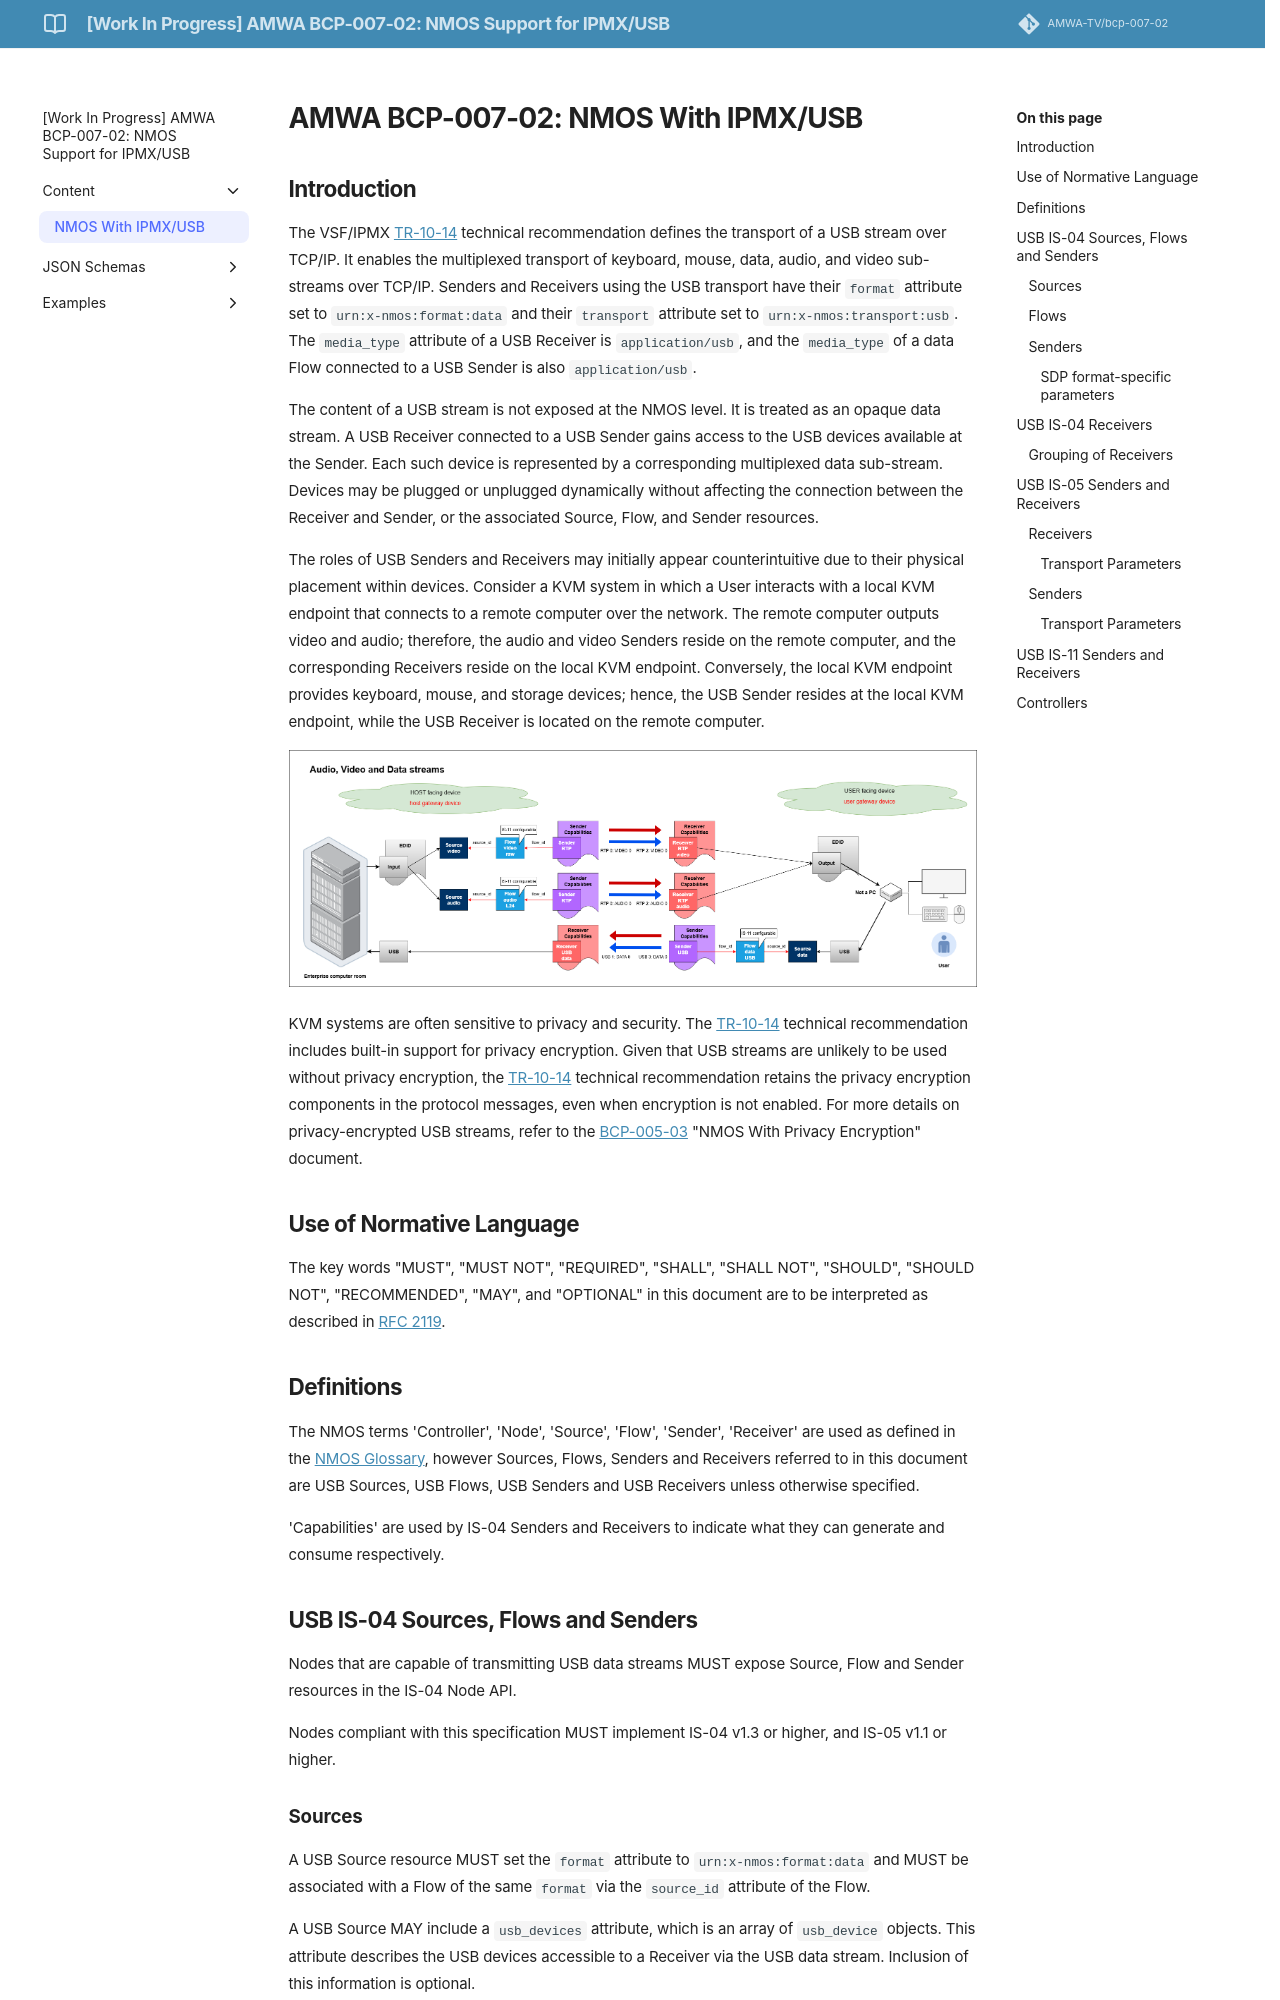

repository: AMWA-TV/bcp-007-02 · page: v1.0-dev/NMOS-With-IPMX-USB/index.html · generator: jekyll

# AMWA BCP-007-02: NMOS With IPMX/USB
{:.no_toc}  
---
  
{:toc}

## Introduction

The VSF/IPMX [TR-10-14][] technical recommendation defines the transport of a USB stream over TCP/IP. It enables the multiplexed transport of keyboard, mouse, data, audio, and video sub-streams over TCP/IP. Senders and Receivers using the USB transport have their `format` attribute set to `urn:x-nmos:format:data` and their `transport` attribute set to  `urn:x-nmos:transport:usb`. The `media_type` attribute of a USB Receiver is `application/usb`, and the `media_type` of a data Flow connected to a USB Sender is also `application/usb`.

The content of a USB stream is not exposed at the NMOS level. It is treated as an opaque data stream. A USB Receiver connected to a USB Sender gains access to the USB devices available at the Sender. Each such device is represented by a corresponding multiplexed data sub-stream. Devices may be plugged or unplugged dynamically without affecting the connection between the Receiver and Sender, or the associated Source, Flow, and Sender resources.

The roles of USB Senders and Receivers may initially appear counterintuitive due to their physical placement within devices. Consider a KVM system in which a User interacts with a local KVM endpoint that connects to a remote computer over the network. The remote computer outputs video and audio; therefore, the audio and video Senders reside on the remote computer, and the corresponding Receivers reside on the local KVM endpoint. Conversely, the local KVM endpoint provides keyboard, mouse, and storage devices; hence, the USB Sender resides at the local KVM endpoint, while the USB Receiver is located on the remote computer.

![BCP-007-02 Overview](images/BCP-007-02-Overview.png)

KVM systems are often sensitive to privacy and security. The [TR-10-14][] technical recommendation includes built-in support for privacy encryption. Given that USB streams are unlikely to be used without privacy encryption, the [TR-10-14][] technical recommendation retains the privacy encryption components in the protocol messages, even when encryption is not enabled. For more details on privacy-encrypted USB streams, refer to the [BCP-005-03][] "NMOS With Privacy Encryption" document.

## Use of Normative Language

The key words "MUST", "MUST NOT", "REQUIRED", "SHALL", "SHALL NOT", "SHOULD", "SHOULD NOT", "RECOMMENDED", "MAY", and "OPTIONAL" in this document are to be interpreted as described in [RFC 2119][RFC-2119].

## Definitions

The NMOS terms 'Controller', 'Node', 'Source', 'Flow', 'Sender', 'Receiver' are used as defined in the [NMOS Glossary](https://specs.amwa.tv/nmos/main/docs/Glossary.html), however Sources, Flows, Senders and Receivers referred to in this document are USB Sources, USB Flows, USB Senders and USB Receivers unless otherwise specified.

'Capabilities' are used by IS-04 Senders and Receivers to indicate what they can generate and consume respectively.

## USB IS-04 Sources, Flows and Senders

Nodes that are capable of transmitting USB data streams MUST expose Source, Flow and Sender resources in the IS-04 Node API.

Nodes compliant with this specification MUST implement IS-04 v1.3 or higher, and IS-05 v1.1 or higher.
